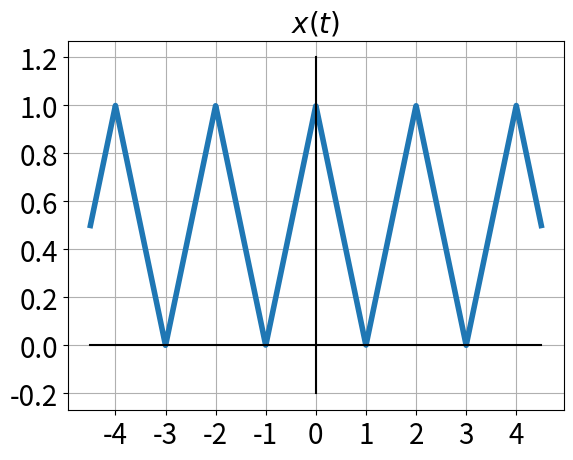
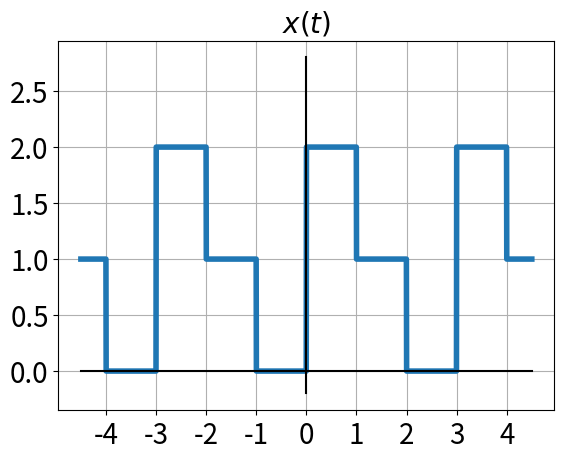

Python code for these plots, in order:
# -*- coding: utf-8 -*-
"""
Created on Sat Mar 21 14:35:41 2020

[redacted]
"""

import numpy as np
import matplotlib.pyplot as plt
def x(t):
    return abs(np.mod(t,2)-1)

def y(t):
    tx=abs(np.mod(t,3))
    return 2*(0<tx)*(tx<1)+1*(1<tx)*(tx<2)

def x1(t):
    return t*(t>0)*(t<1)+(2-t)*(t>1)*(t<2)

t=np.linspace(-4.5,4.5,2000)
plt.plot(t,x(t),linewidth=4)
plt.plot([0,0],[-0.2,1.2],'k')
plt.plot([-4.5,4.5],[-0,0],'k')
plt.grid('on')
plt.xticks(np.linspace(-4,4,9),fontsize=20)
plt.yticks(fontsize=20)
plt.title(r'$x(t)$',fontsize=20)
plt.savefig('PS5_Q1_1.eps')
plt.figure()

#plt.arrow([0,0],[1,1],1,2)


t=np.linspace(-4.5,4.5,2000)
plt.plot(t,y(t),linewidth=4)
plt.plot([0,0],[-0.2,2.8],'k')
plt.plot([-4.5,4.5],[-0,0],'k')
plt.grid('on')
plt.xticks(np.linspace(-4,4,9),fontsize=20)
plt.yticks(fontsize=20)
plt.title(r'$x(t)$',fontsize=20)
plt.savefig('PS5_Q1_2.eps')
plt.figure()
#t=np.linspace(-1,4,1000)
#plt.plot(t,x(t),linewidth=4)
#plt.plot([0,0],[-0.2,1.2],'k')
#plt.plot([-1.2,4.2],[-0,0],'k')
#plt.grid('on')
#plt.xticks(fontsize=20)
#plt.yticks(fontsize=20)
#plt.savefig('PS3_Q2_1.eps')
#
#plt.figure()
#
#t=np.linspace(-1,4,1000)
#plt.plot(t,y(t),linewidth=4)
#plt.plot([0,0],[-0.2,1.2],'k')
#plt.plot([-1.2,4.2],[-0,0],'k')
#plt.grid('on')
#plt.xticks(fontsize=20)
#plt.yticks(fontsize=20)
#plt.savefig('PS3_Q2_2.eps')
#
#plt.figure()
#
#t=np.linspace(-1,4,1000)
#plt.plot(t,x1(t),linewidth=4)
#plt.plot([0,0],[-0.2,1.2],'k')
#plt.plot([-1.2,4.2],[-0,0],'k')
#plt.grid('on')
#plt.xticks(fontsize=20)
#plt.yticks(fontsize=20)
#plt.savefig('PS3_Q2_3.eps')